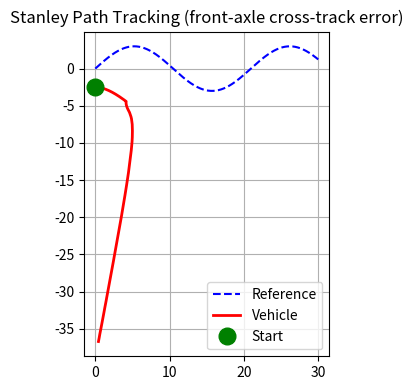

Python code for this plot:
import numpy as np
import matplotlib.pyplot as plt

xs_ref = np.linspace(0, 30, 600)
ys_ref = 3 * np.sin(xs_ref * 0.3)
path = np.column_stack([xs_ref, ys_ref])

k, L, v = 1.5, 1.5, 1.5
x = np.array([0.0, -2.5, 0.0])
dt, T = 0.05, 25.0
N = int(T / dt)
hist = np.zeros((N, 3))


def wrap(a):
    return (a + np.pi) % (2 * np.pi) - np.pi


for i in range(N):
    fx = x[0] + L * np.cos(x[2])
    fy = x[1] + L * np.sin(x[2])
    d = np.linalg.norm(path - np.array([fx, fy]), axis=1)
    j = int(np.argmin(d))
    j2 = min(j + 1, len(path) - 1)
    path_dir = path[j2] - path[max(j - 1, 0)]
    path_angle = np.arctan2(path_dir[1], path_dir[0])
    cross = np.dot([fx - path[j, 0], fy - path[j, 1]],
                    [-np.sin(path_angle), np.cos(path_angle)])
    heading_err = wrap(path_angle - x[2])
    delta = heading_err + np.arctan2(k * cross, v)
    x[0] += v * np.cos(x[2]) * dt
    x[1] += v * np.sin(x[2]) * dt
    x[2] += v * np.tan(delta) / L * dt
    hist[i] = x


fig, ax = plt.subplots(figsize=(12, 4))
ax.plot(xs_ref, ys_ref, 'b--', label='Reference')
ax.plot(hist[:, 0], hist[:, 1], 'r-', lw=2, label='Vehicle')
ax.plot(0, -2.5, 'go', ms=12, label='Start')
ax.set_aspect('equal'); ax.grid(); ax.legend()
ax.set_title('Stanley Path Tracking (front-axle cross-track error)')
plt.tight_layout()
plt.show()
